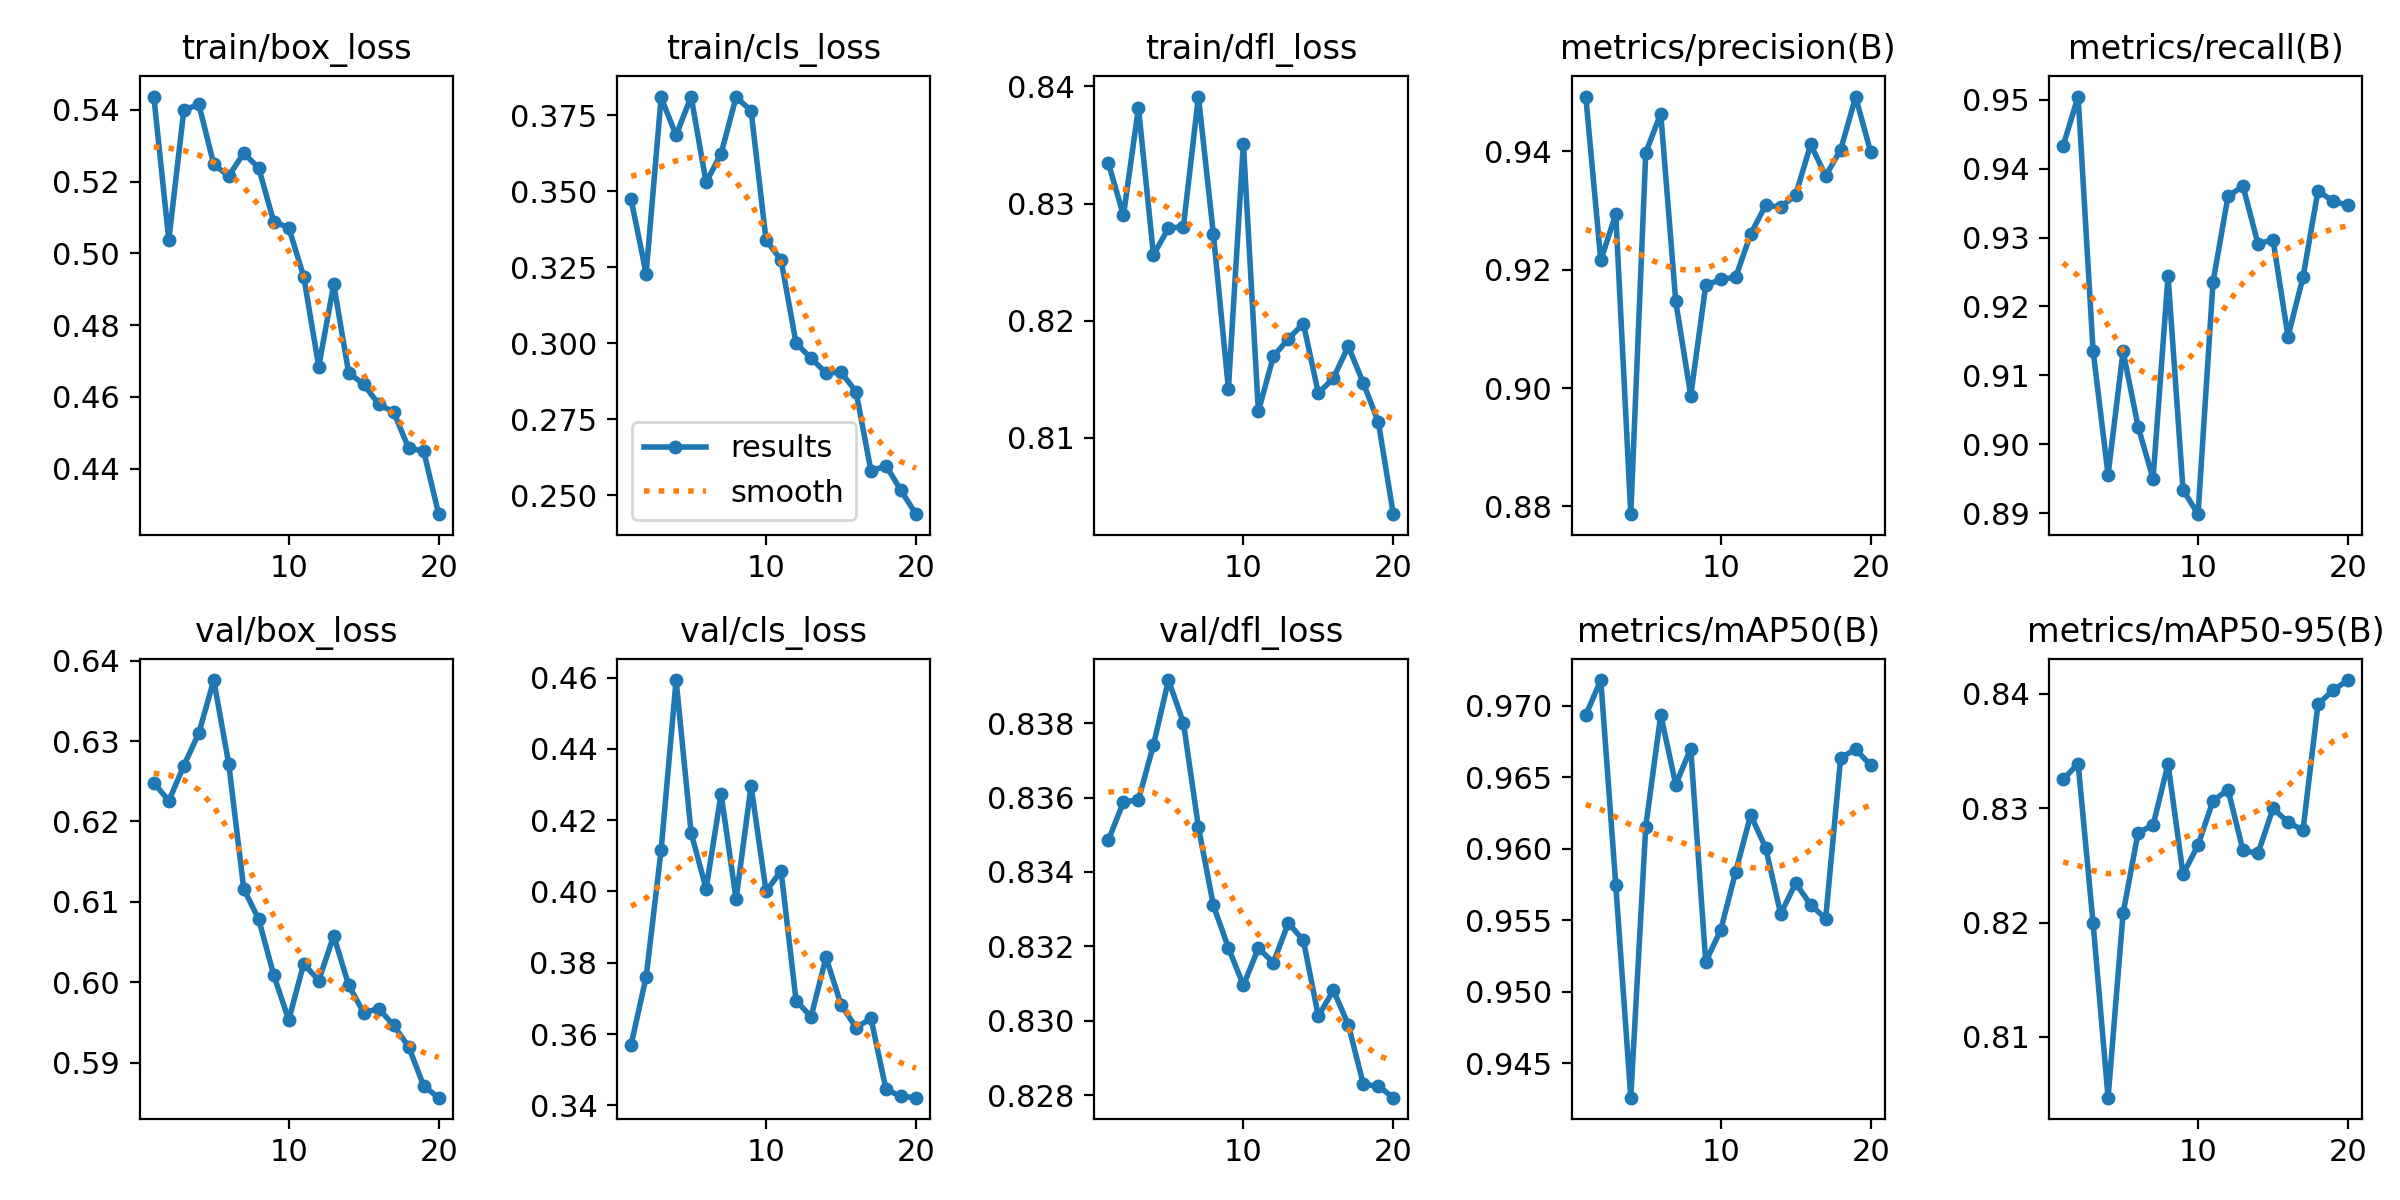

The table this chart was drawn from, first rows:
epoch, time, train/box_loss, train/cls_loss, train/dfl_loss, metrics/precision(B), metrics/recall(B), metrics/mAP50(B), metrics/mAP50-95(B), val/box_loss, val/cls_loss, val/dfl_loss, lr/pg0, lr/pg1, lr/pg2
1, 323.9, 0.5437, 0.3473, 0.8334, 0.9493, 0.9433, 0.9693, 0.8325, 0.6248, 0.3571, 0.8349, 0.0002048, 0.0002048, 0.0002048
2, 630.3, 0.5037, 0.3229, 0.829, 0.9216, 0.9505, 0.9718, 0.8339, 0.6226, 0.376, 0.8359, 0.0003927, 0.0003927, 0.0003927
3, 967.9, 0.5399, 0.3808, 0.8382, 0.9294, 0.9136, 0.9575, 0.8199, 0.6269, 0.4116, 0.8359, 0.0005599, 0.0005599, 0.0005599
4, 1303, 0.5416, 0.3683, 0.8256, 0.8787, 0.8956, 0.9426, 0.8047, 0.631, 0.4593, 0.8374, 0.0005322, 0.0005322, 0.0005322
5, 1630, 0.5248, 0.3811, 0.8279, 0.9398, 0.9135, 0.9615, 0.8208, 0.6376, 0.4165, 0.8392, 0.0005012, 0.0005012, 0.0005012
6, 1957, 0.5216, 0.3528, 0.828, 0.9464, 0.9026, 0.9694, 0.8279, 0.6271, 0.4008, 0.838, 0.0004703, 0.0004703, 0.0004703
7, 2295, 0.528, 0.3623, 0.8391, 0.9146, 0.895, 0.9645, 0.8285, 0.6116, 0.4274, 0.8352, 0.0004394, 0.0004394, 0.0004394
8, 2630, 0.5238, 0.3809, 0.8274, 0.8987, 0.9244, 0.967, 0.8339, 0.6078, 0.3979, 0.8331, 0.0004084, 0.0004084, 0.0004084
9, 2957, 0.5088, 0.3765, 0.8142, 0.9173, 0.8934, 0.9521, 0.8242, 0.6009, 0.4296, 0.832, 0.0003775, 0.0003775, 0.0003775
10, 3286, 0.5072, 0.3339, 0.8351, 0.9184, 0.8899, 0.9543, 0.8268, 0.5953, 0.4001, 0.8309, 0.0003466, 0.0003466, 0.0003466
11, 3619, 0.4935, 0.3273, 0.8123, 0.9187, 0.9236, 0.9584, 0.8307, 0.6023, 0.4058, 0.8319, 0.0003156, 0.0003156, 0.0003156
12, 3955, 0.4684, 0.3, 0.817, 0.9261, 0.936, 0.9624, 0.8316, 0.6002, 0.3694, 0.8316, 0.0002847, 0.0002847, 0.0002847
13, 4271, 0.4914, 0.295, 0.8185, 0.9309, 0.9375, 0.96, 0.8263, 0.6058, 0.3649, 0.8326, 0.0002538, 0.0002538, 0.0002538
14, 4855, 0.4667, 0.2902, 0.8198, 0.9306, 0.9291, 0.9554, 0.8261, 0.5996, 0.3815, 0.8322, 0.0002228, 0.0002228, 0.0002228
15, 5169, 0.4635, 0.2904, 0.8138, 0.9326, 0.9297, 0.9576, 0.83, 0.5962, 0.3683, 0.8301, 0.0001919, 0.0001919, 0.0001919
16, 5486, 0.4579, 0.284, 0.8151, 0.9412, 0.9156, 0.9561, 0.8288, 0.5967, 0.3618, 0.8308, 0.0001609, 0.0001609, 0.0001609
17, 5806, 0.4558, 0.2578, 0.8178, 0.9359, 0.9243, 0.9551, 0.8281, 0.5946, 0.3644, 0.8299, 0.00013, 0.00013, 0.00013
18, 6130, 0.4457, 0.2597, 0.8147, 0.9403, 0.9368, 0.9664, 0.8391, 0.592, 0.3445, 0.8283, 9.90625e-05, 9.90625e-05, 9.90625e-05
19, 6421, 0.4449, 0.2515, 0.8114, 0.9492, 0.9353, 0.967, 0.8403, 0.5871, 0.3426, 0.8282, 6.8125e-05, 6.8125e-05, 6.8125e-05
20, 6705, 0.4273, 0.2437, 0.8035, 0.9399, 0.9347, 0.9658, 0.8412, 0.5857, 0.3422, 0.8279, 3.71875e-05, 3.71875e-05, 3.71875e-05
